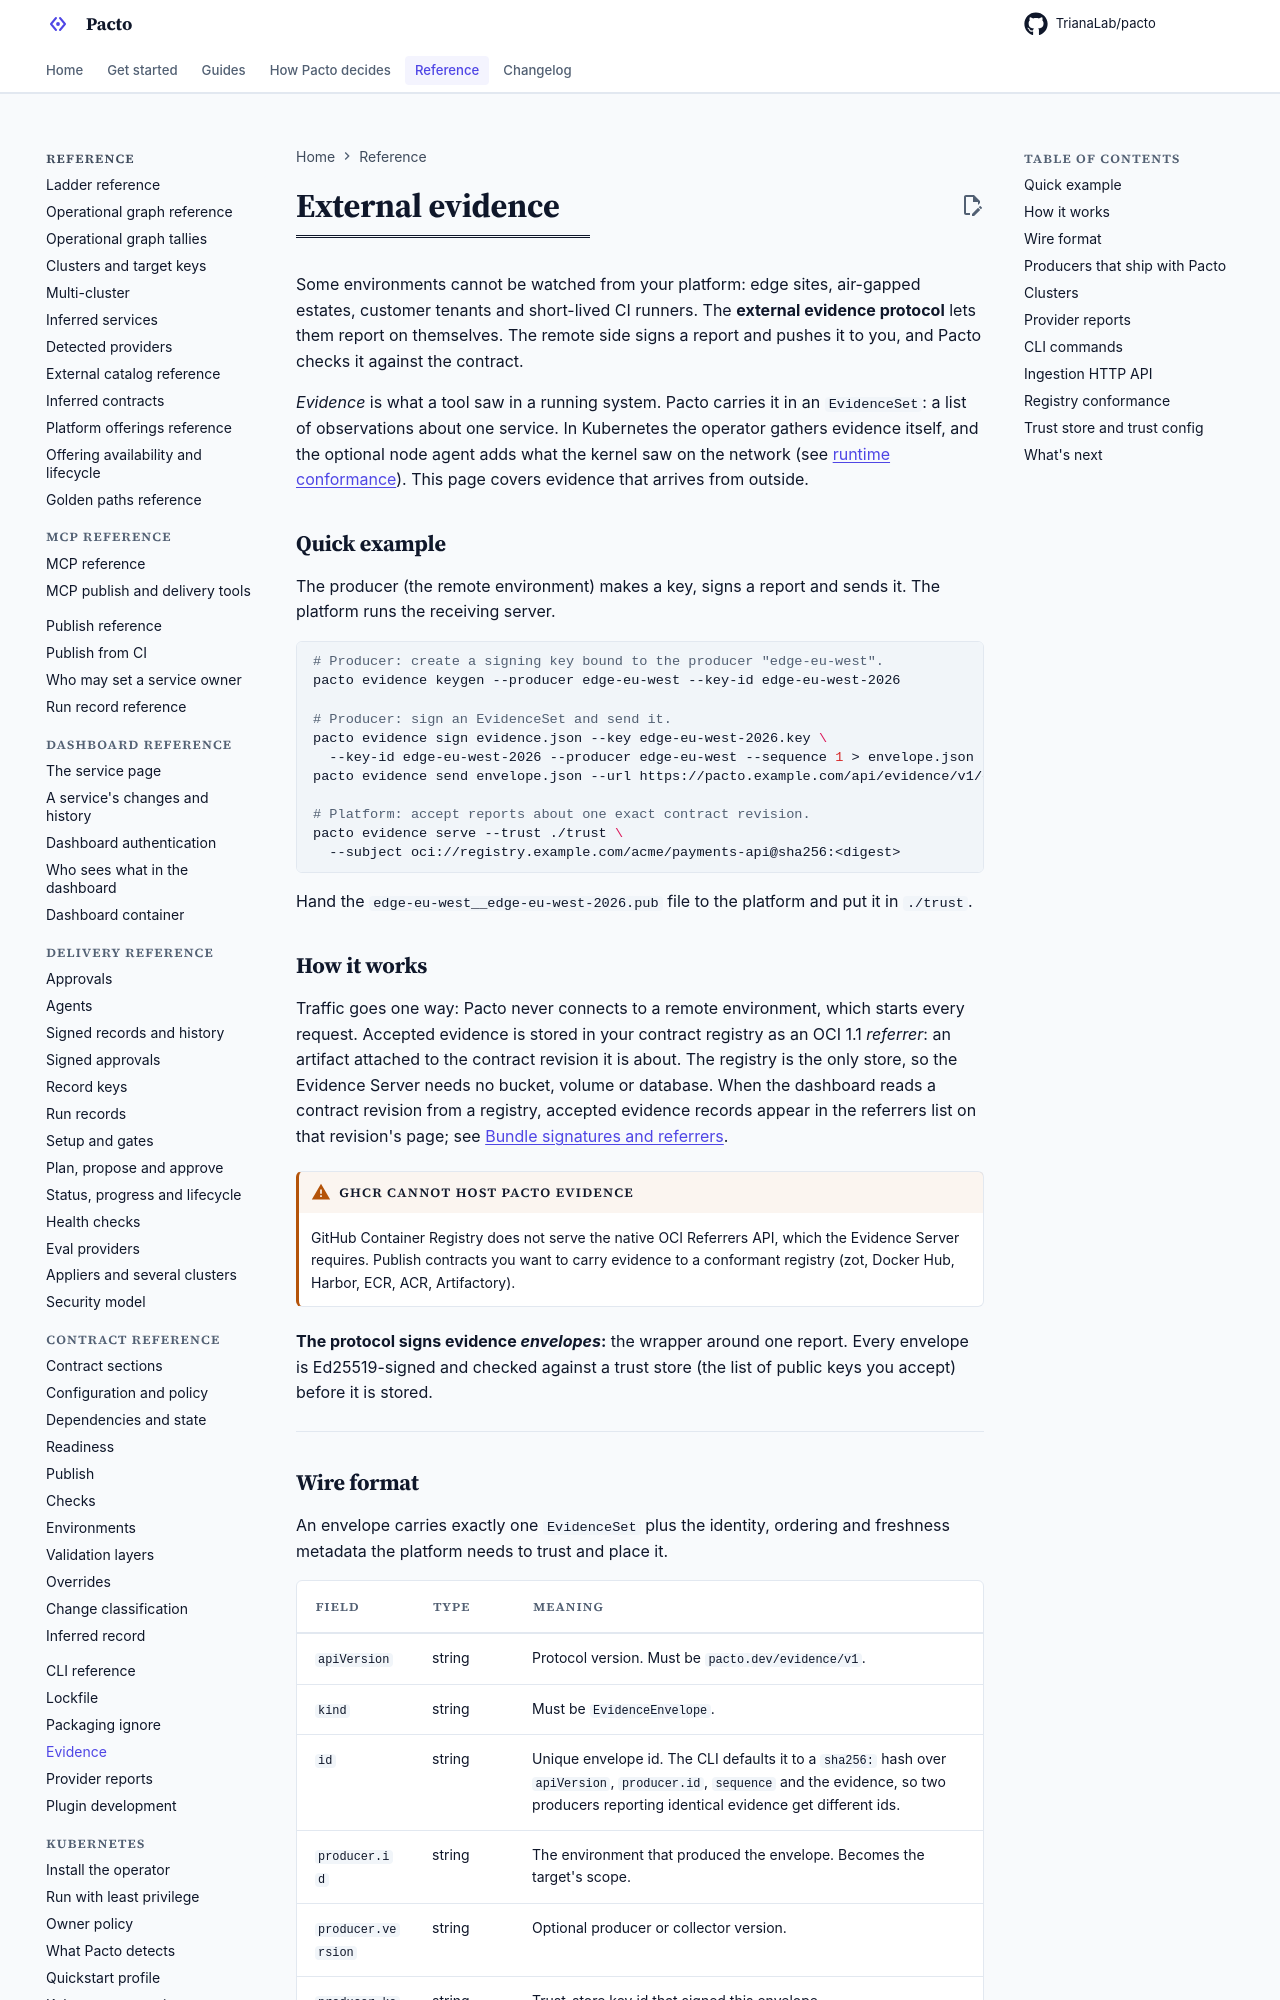

repository: TrianaLab/pacto · page: 4.6.1/evidence/index.html · generator: mkdocs

# External evidence

Some environments cannot be watched from your platform: edge sites, air-gapped estates, customer tenants and short-lived CI runners. The **external evidence protocol** lets them report on themselves. The remote side signs a report and pushes it to you, and Pacto checks it against the contract.

*Evidence* is what a tool saw in a running system. Pacto carries it in an `EvidenceSet`: a list of observations about one service. In Kubernetes the operator gathers evidence itself, and the optional node agent adds what the kernel saw on the network (see [runtime conformance](runtime-conformance.md)). This page covers evidence that arrives from outside.

## Quick example

The producer (the remote environment) makes a key, signs a report and sends it. The platform runs the receiving server.

```bash
# Producer: create a signing key bound to the producer "edge-eu-west".
pacto evidence keygen --producer edge-eu-west --key-id edge-eu-west-2026

# Producer: sign an EvidenceSet and send it.
pacto evidence sign evidence.json --key edge-eu-west-2026.key \
  --key-id edge-eu-west-2026 --producer edge-eu-west --sequence 1 > envelope.json
pacto evidence send envelope.json --url https://pacto.example.com/api/evidence/v1/envelopes

# Platform: accept reports about one exact contract revision.
pacto evidence serve --trust ./trust \
  --subject oci://registry.example.com/acme/payments-api@sha256:<digest>
```

Hand the `edge-eu-west__edge-eu-west-2026.pub` file to the platform and put it in `./trust`.

## How it works

Traffic goes one way: Pacto never connects to a remote environment, which starts every request. Accepted evidence is stored in your contract registry as an OCI 1.1 *referrer*: an artifact attached to the contract revision it is about. The registry is the only store, so the Evidence Server needs no bucket, volume or database. When the dashboard reads a contract revision from a registry, accepted evidence records appear in the referrers list on that revision's page; see [Bundle signatures and referrers](dashboard-service-page.md#bundle-signatures-and-referrers).

!!! warning "GHCR cannot host Pacto evidence"
    GitHub Container Registry does not serve the native OCI Referrers API, which the Evidence Server requires. Publish contracts you want to carry evidence to a conformant registry (zot, Docker Hub, Harbor, ECR, ACR, Artifactory).

**The protocol signs evidence *envelopes*:** the wrapper around one report. Every envelope is Ed25519-signed and checked against a trust store (the list of public keys you accept) before it is stored.

---
